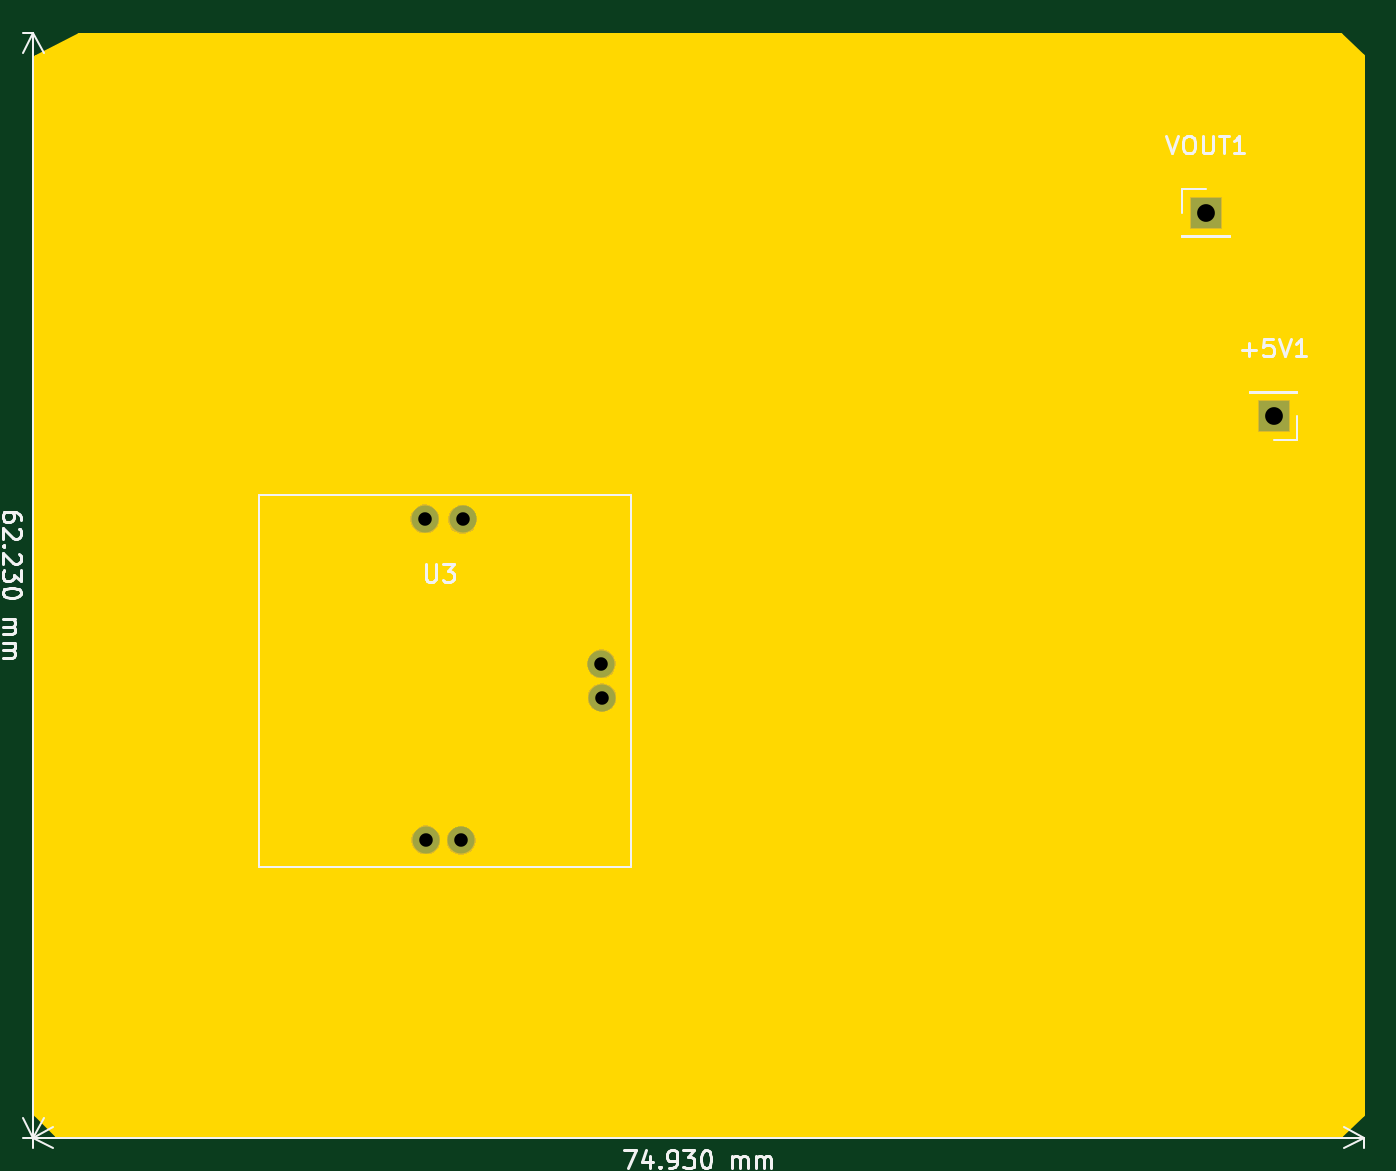
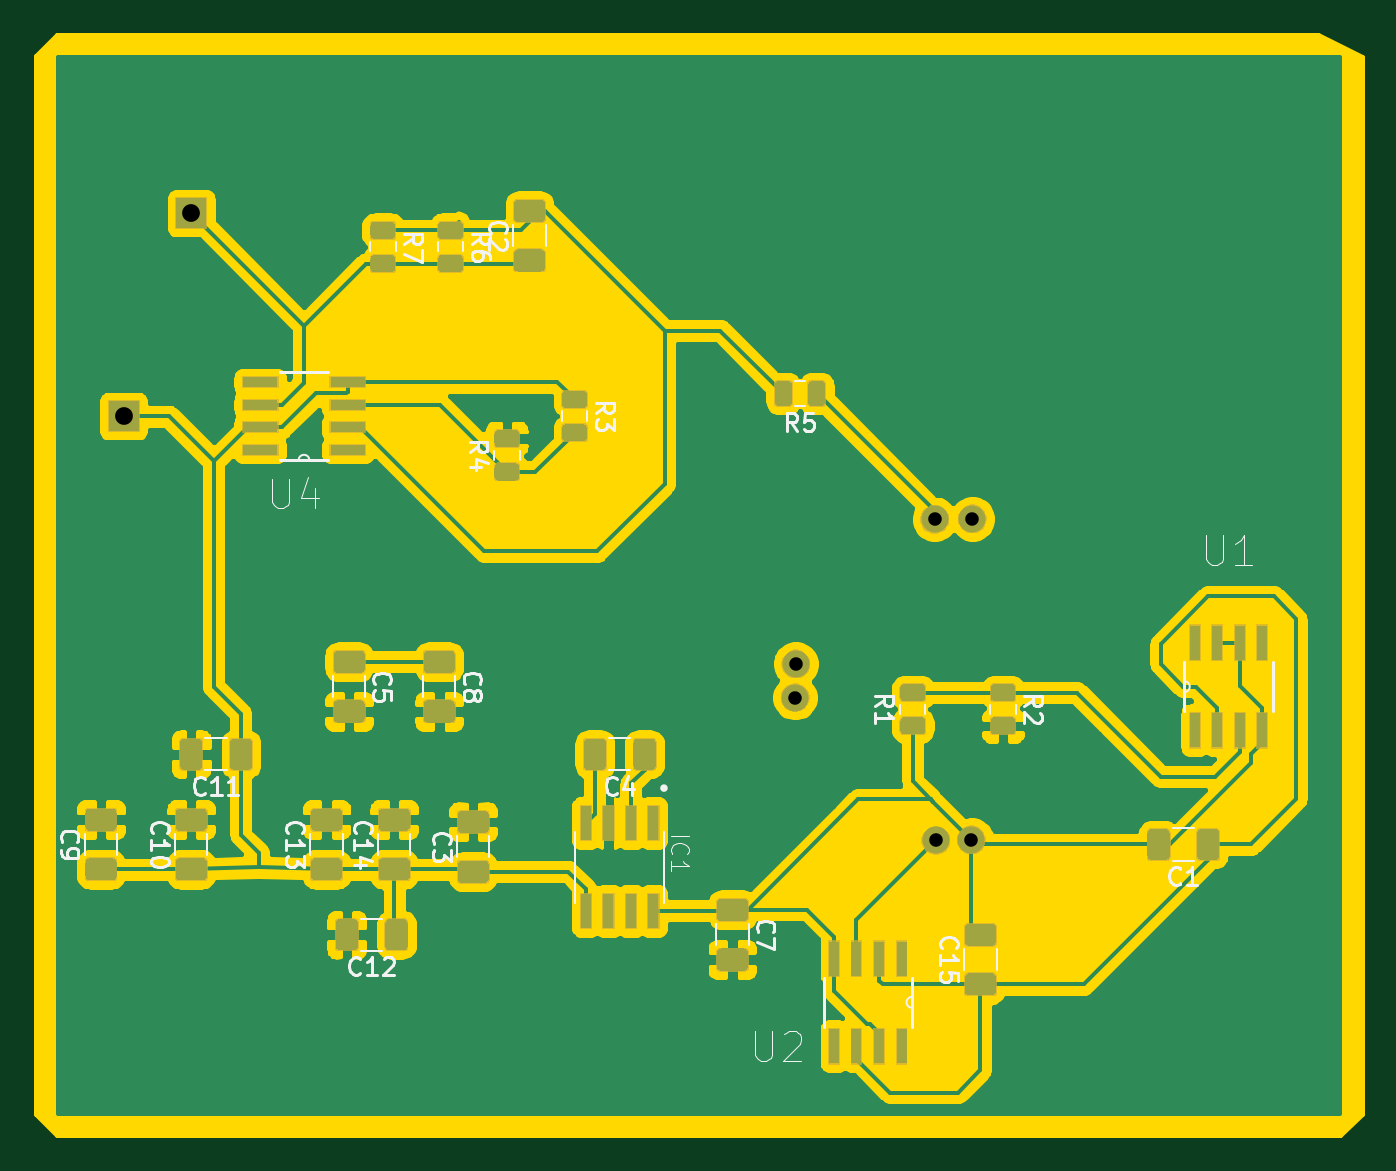
Circuit board: 11 layer files. Board 74.7 x 62.0 mm.
- bottom_copper: version2-B_Cu.gbr (188784 bytes)
- bottom_mask: version2-B_Mask.gbr (49038 bytes)
- paste: version2-B_Paste.gbr (73593 bytes)
- bottom_silk: version2-B_SilkS.gbr (20951 bytes)
- outline: version2-Edge_Cuts.gbr (958 bytes)
- top_copper: version2-F_Cu.gbr (757 bytes)
- top_mask: version2-F_Mask.gbr (5653 bytes)
- paste: version2-F_Paste.gbr (502 bytes)
- top_silk: version2-F_SilkS.gbr (9792 bytes)
- drill: version2-NPTH.drl (292 bytes)
- drill: version2-PTH.drl (429 bytes)

=== bottom_copper: version2-B_Cu.gbr (188784 bytes, source omitted) ===
=== bottom_mask: version2-B_Mask.gbr (49038 bytes, source omitted) ===
=== paste: version2-B_Paste.gbr (73593 bytes, source omitted) ===
=== bottom_silk: version2-B_SilkS.gbr (20951 bytes, source omitted) ===
=== outline: version2-Edge_Cuts.gbr ===
G04 #@! TF.GenerationSoftware,KiCad,Pcbnew,(5.1.5-0-10_14)*
G04 #@! TF.CreationDate,2020-05-22T11:47:55+02:00*
G04 #@! TF.ProjectId,version2,76657273-696f-46e3-922e-6b696361645f,rev?*
G04 #@! TF.SameCoordinates,Original*
G04 #@! TF.FileFunction,Profile,NP*
%FSLAX46Y46*%
G04 Gerber Fmt 4.6, Leading zero omitted, Abs format (unit mm)*
G04 Created by KiCad (PCBNEW (5.1.5-0-10_14)) date 2020-05-22 11:47:55*
%MOMM*%
%LPD*%
G04 APERTURE LIST*
%ADD10C,0.254000*%
G04 APERTURE END LIST*
D10*
G36*
X133223000Y-40692606D02*
G01*
X133223000Y-100277394D01*
X132027394Y-101473000D01*
X59742606Y-101473000D01*
X58547000Y-100277394D01*
X58547000Y-40718490D01*
X60989980Y-39497000D01*
X132027394Y-39497000D01*
X133223000Y-40692606D01*
G37*
X133223000Y-40692606D02*
X133223000Y-100277394D01*
X132027394Y-101473000D01*
X59742606Y-101473000D01*
X58547000Y-100277394D01*
X58547000Y-40718490D01*
X60989980Y-39497000D01*
X132027394Y-39497000D01*
X133223000Y-40692606D01*
M02*

=== top_copper: version2-F_Cu.gbr ===
G04 #@! TF.GenerationSoftware,KiCad,Pcbnew,(5.1.5-0-10_14)*
G04 #@! TF.CreationDate,2020-05-22T11:47:55+02:00*
G04 #@! TF.ProjectId,version2,76657273-696f-46e3-922e-6b696361645f,rev?*
G04 #@! TF.SameCoordinates,Original*
G04 #@! TF.FileFunction,Copper,L1,Top*
G04 #@! TF.FilePolarity,Positive*
%FSLAX46Y46*%
G04 Gerber Fmt 4.6, Leading zero omitted, Abs format (unit mm)*
G04 Created by KiCad (PCBNEW (5.1.5-0-10_14)) date 2020-05-22 11:47:55*
%MOMM*%
%LPD*%
G04 APERTURE LIST*
%ADD10C,1.524000*%
%ADD11R,1.700000X1.700000*%
G04 APERTURE END LIST*
D10*
X82590640Y-66776600D03*
X90413840Y-74914760D03*
X90444320Y-76814680D03*
X82519520Y-84861400D03*
X80523080Y-84825840D03*
X80467200Y-66746120D03*
D11*
X128270000Y-60960000D03*
X124460000Y-49530000D03*
M02*

=== top_mask: version2-F_Mask.gbr ===
G04 #@! TF.GenerationSoftware,KiCad,Pcbnew,(5.1.5-0-10_14)*
G04 #@! TF.CreationDate,2020-05-22T11:47:55+02:00*
G04 #@! TF.ProjectId,version2,76657273-696f-46e3-922e-6b696361645f,rev?*
G04 #@! TF.SameCoordinates,Original*
G04 #@! TF.FileFunction,Soldermask,Top*
G04 #@! TF.FilePolarity,Negative*
%FSLAX46Y46*%
G04 Gerber Fmt 4.6, Leading zero omitted, Abs format (unit mm)*
G04 Created by KiCad (PCBNEW (5.1.5-0-10_14)) date 2020-05-22 11:47:55*
%MOMM*%
%LPD*%
G04 APERTURE LIST*
%ADD10C,0.100000*%
G04 APERTURE END LIST*
D10*
G36*
X82756662Y-84079642D02*
G01*
X82904621Y-84140929D01*
X83037775Y-84229899D01*
X83151021Y-84343145D01*
X83239991Y-84476299D01*
X83301278Y-84624258D01*
X83332520Y-84781325D01*
X83332520Y-84941475D01*
X83301278Y-85098542D01*
X83239991Y-85246501D01*
X83151021Y-85379655D01*
X83037775Y-85492901D01*
X82904621Y-85581871D01*
X82756662Y-85643158D01*
X82599595Y-85674400D01*
X82439445Y-85674400D01*
X82282378Y-85643158D01*
X82134419Y-85581871D01*
X82001265Y-85492901D01*
X81888019Y-85379655D01*
X81799049Y-85246501D01*
X81737762Y-85098542D01*
X81706520Y-84941475D01*
X81706520Y-84781325D01*
X81737762Y-84624258D01*
X81799049Y-84476299D01*
X81888019Y-84343145D01*
X82001265Y-84229899D01*
X82134419Y-84140929D01*
X82282378Y-84079642D01*
X82439445Y-84048400D01*
X82599595Y-84048400D01*
X82756662Y-84079642D01*
G37*
G36*
X80760222Y-84044082D02*
G01*
X80908181Y-84105369D01*
X81041335Y-84194339D01*
X81154581Y-84307585D01*
X81243551Y-84440739D01*
X81304838Y-84588698D01*
X81336080Y-84745765D01*
X81336080Y-84905915D01*
X81304838Y-85062982D01*
X81243551Y-85210941D01*
X81154581Y-85344095D01*
X81041335Y-85457341D01*
X80908181Y-85546311D01*
X80760222Y-85607598D01*
X80603155Y-85638840D01*
X80443005Y-85638840D01*
X80285938Y-85607598D01*
X80137979Y-85546311D01*
X80004825Y-85457341D01*
X79891579Y-85344095D01*
X79802609Y-85210941D01*
X79741322Y-85062982D01*
X79710080Y-84905915D01*
X79710080Y-84745765D01*
X79741322Y-84588698D01*
X79802609Y-84440739D01*
X79891579Y-84307585D01*
X80004825Y-84194339D01*
X80137979Y-84105369D01*
X80285938Y-84044082D01*
X80443005Y-84012840D01*
X80603155Y-84012840D01*
X80760222Y-84044082D01*
G37*
G36*
X90681462Y-76032922D02*
G01*
X90829421Y-76094209D01*
X90962575Y-76183179D01*
X91075821Y-76296425D01*
X91164791Y-76429579D01*
X91226078Y-76577538D01*
X91257320Y-76734605D01*
X91257320Y-76894755D01*
X91226078Y-77051822D01*
X91164791Y-77199781D01*
X91075821Y-77332935D01*
X90962575Y-77446181D01*
X90829421Y-77535151D01*
X90681462Y-77596438D01*
X90524395Y-77627680D01*
X90364245Y-77627680D01*
X90207178Y-77596438D01*
X90059219Y-77535151D01*
X89926065Y-77446181D01*
X89812819Y-77332935D01*
X89723849Y-77199781D01*
X89662562Y-77051822D01*
X89631320Y-76894755D01*
X89631320Y-76734605D01*
X89662562Y-76577538D01*
X89723849Y-76429579D01*
X89812819Y-76296425D01*
X89926065Y-76183179D01*
X90059219Y-76094209D01*
X90207178Y-76032922D01*
X90364245Y-76001680D01*
X90524395Y-76001680D01*
X90681462Y-76032922D01*
G37*
G36*
X90650982Y-74133002D02*
G01*
X90798941Y-74194289D01*
X90932095Y-74283259D01*
X91045341Y-74396505D01*
X91134311Y-74529659D01*
X91195598Y-74677618D01*
X91226840Y-74834685D01*
X91226840Y-74994835D01*
X91195598Y-75151902D01*
X91134311Y-75299861D01*
X91045341Y-75433015D01*
X90932095Y-75546261D01*
X90798941Y-75635231D01*
X90650982Y-75696518D01*
X90493915Y-75727760D01*
X90333765Y-75727760D01*
X90176698Y-75696518D01*
X90028739Y-75635231D01*
X89895585Y-75546261D01*
X89782339Y-75433015D01*
X89693369Y-75299861D01*
X89632082Y-75151902D01*
X89600840Y-74994835D01*
X89600840Y-74834685D01*
X89632082Y-74677618D01*
X89693369Y-74529659D01*
X89782339Y-74396505D01*
X89895585Y-74283259D01*
X90028739Y-74194289D01*
X90176698Y-74133002D01*
X90333765Y-74101760D01*
X90493915Y-74101760D01*
X90650982Y-74133002D01*
G37*
G36*
X82827782Y-65994842D02*
G01*
X82975741Y-66056129D01*
X83108895Y-66145099D01*
X83222141Y-66258345D01*
X83311111Y-66391499D01*
X83372398Y-66539458D01*
X83403640Y-66696525D01*
X83403640Y-66856675D01*
X83372398Y-67013742D01*
X83311111Y-67161701D01*
X83222141Y-67294855D01*
X83108895Y-67408101D01*
X82975741Y-67497071D01*
X82827782Y-67558358D01*
X82670715Y-67589600D01*
X82510565Y-67589600D01*
X82353498Y-67558358D01*
X82205539Y-67497071D01*
X82072385Y-67408101D01*
X81959139Y-67294855D01*
X81870169Y-67161701D01*
X81808882Y-67013742D01*
X81777640Y-66856675D01*
X81777640Y-66696525D01*
X81808882Y-66539458D01*
X81870169Y-66391499D01*
X81959139Y-66258345D01*
X82072385Y-66145099D01*
X82205539Y-66056129D01*
X82353498Y-65994842D01*
X82510565Y-65963600D01*
X82670715Y-65963600D01*
X82827782Y-65994842D01*
G37*
G36*
X80704342Y-65964362D02*
G01*
X80852301Y-66025649D01*
X80985455Y-66114619D01*
X81098701Y-66227865D01*
X81187671Y-66361019D01*
X81248958Y-66508978D01*
X81280200Y-66666045D01*
X81280200Y-66826195D01*
X81248958Y-66983262D01*
X81187671Y-67131221D01*
X81098701Y-67264375D01*
X80985455Y-67377621D01*
X80852301Y-67466591D01*
X80704342Y-67527878D01*
X80547275Y-67559120D01*
X80387125Y-67559120D01*
X80230058Y-67527878D01*
X80082099Y-67466591D01*
X79948945Y-67377621D01*
X79835699Y-67264375D01*
X79746729Y-67131221D01*
X79685442Y-66983262D01*
X79654200Y-66826195D01*
X79654200Y-66666045D01*
X79685442Y-66508978D01*
X79746729Y-66361019D01*
X79835699Y-66227865D01*
X79948945Y-66114619D01*
X80082099Y-66025649D01*
X80230058Y-65964362D01*
X80387125Y-65933120D01*
X80547275Y-65933120D01*
X80704342Y-65964362D01*
G37*
G36*
X129171000Y-61861000D02*
G01*
X127369000Y-61861000D01*
X127369000Y-60059000D01*
X129171000Y-60059000D01*
X129171000Y-61861000D01*
G37*
G36*
X125361000Y-50431000D02*
G01*
X123559000Y-50431000D01*
X123559000Y-48629000D01*
X125361000Y-48629000D01*
X125361000Y-50431000D01*
G37*
M02*

=== paste: version2-F_Paste.gbr ===
G04 #@! TF.GenerationSoftware,KiCad,Pcbnew,(5.1.5-0-10_14)*
G04 #@! TF.CreationDate,2020-05-22T11:47:55+02:00*
G04 #@! TF.ProjectId,version2,76657273-696f-46e3-922e-6b696361645f,rev?*
G04 #@! TF.SameCoordinates,Original*
G04 #@! TF.FileFunction,Paste,Top*
G04 #@! TF.FilePolarity,Positive*
%FSLAX46Y46*%
G04 Gerber Fmt 4.6, Leading zero omitted, Abs format (unit mm)*
G04 Created by KiCad (PCBNEW (5.1.5-0-10_14)) date 2020-05-22 11:47:55*
%MOMM*%
%LPD*%
G04 APERTURE LIST*
G04 APERTURE END LIST*
M02*

=== top_silk: version2-F_SilkS.gbr (9792 bytes, source omitted) ===
=== drill: version2-NPTH.drl ===
M48
; DRILL file {KiCad (5.1.5-0-10_14)} date 2020 May 22, Friday 11:47:45
; FORMAT={-:-/ absolute / inch / decimal}
; #@! TF.CreationDate,2020-05-22T11:47:45+02:00
; #@! TF.GenerationSoftware,Kicad,Pcbnew,(5.1.5-0-10_14)
; #@! TF.FileFunction,NonPlated,1,2,NPTH
FMAT,2
INCH
%
G90
G05
T0
M30

=== drill: version2-PTH.drl ===
M48
; DRILL file {KiCad (5.1.5-0-10_14)} date 2020 May 22, Friday 11:47:45
; FORMAT={-:-/ absolute / inch / decimal}
; #@! TF.CreationDate,2020-05-22T11:47:45+02:00
; #@! TF.GenerationSoftware,Kicad,Pcbnew,(5.1.5-0-10_14)
; #@! TF.FileFunction,Plated,1,2,PTH
FMAT,2
INCH
T1C0.0300
T2C0.0394
%
G90
G05
T1
X3.168Y-2.6278
X3.1702Y-3.3396
X3.2488Y-3.341
X3.2516Y-2.629
X3.5596Y-2.9494
X3.5608Y-3.0242
T2
X4.9Y-1.95
X5.05Y-2.4
T0
M30

